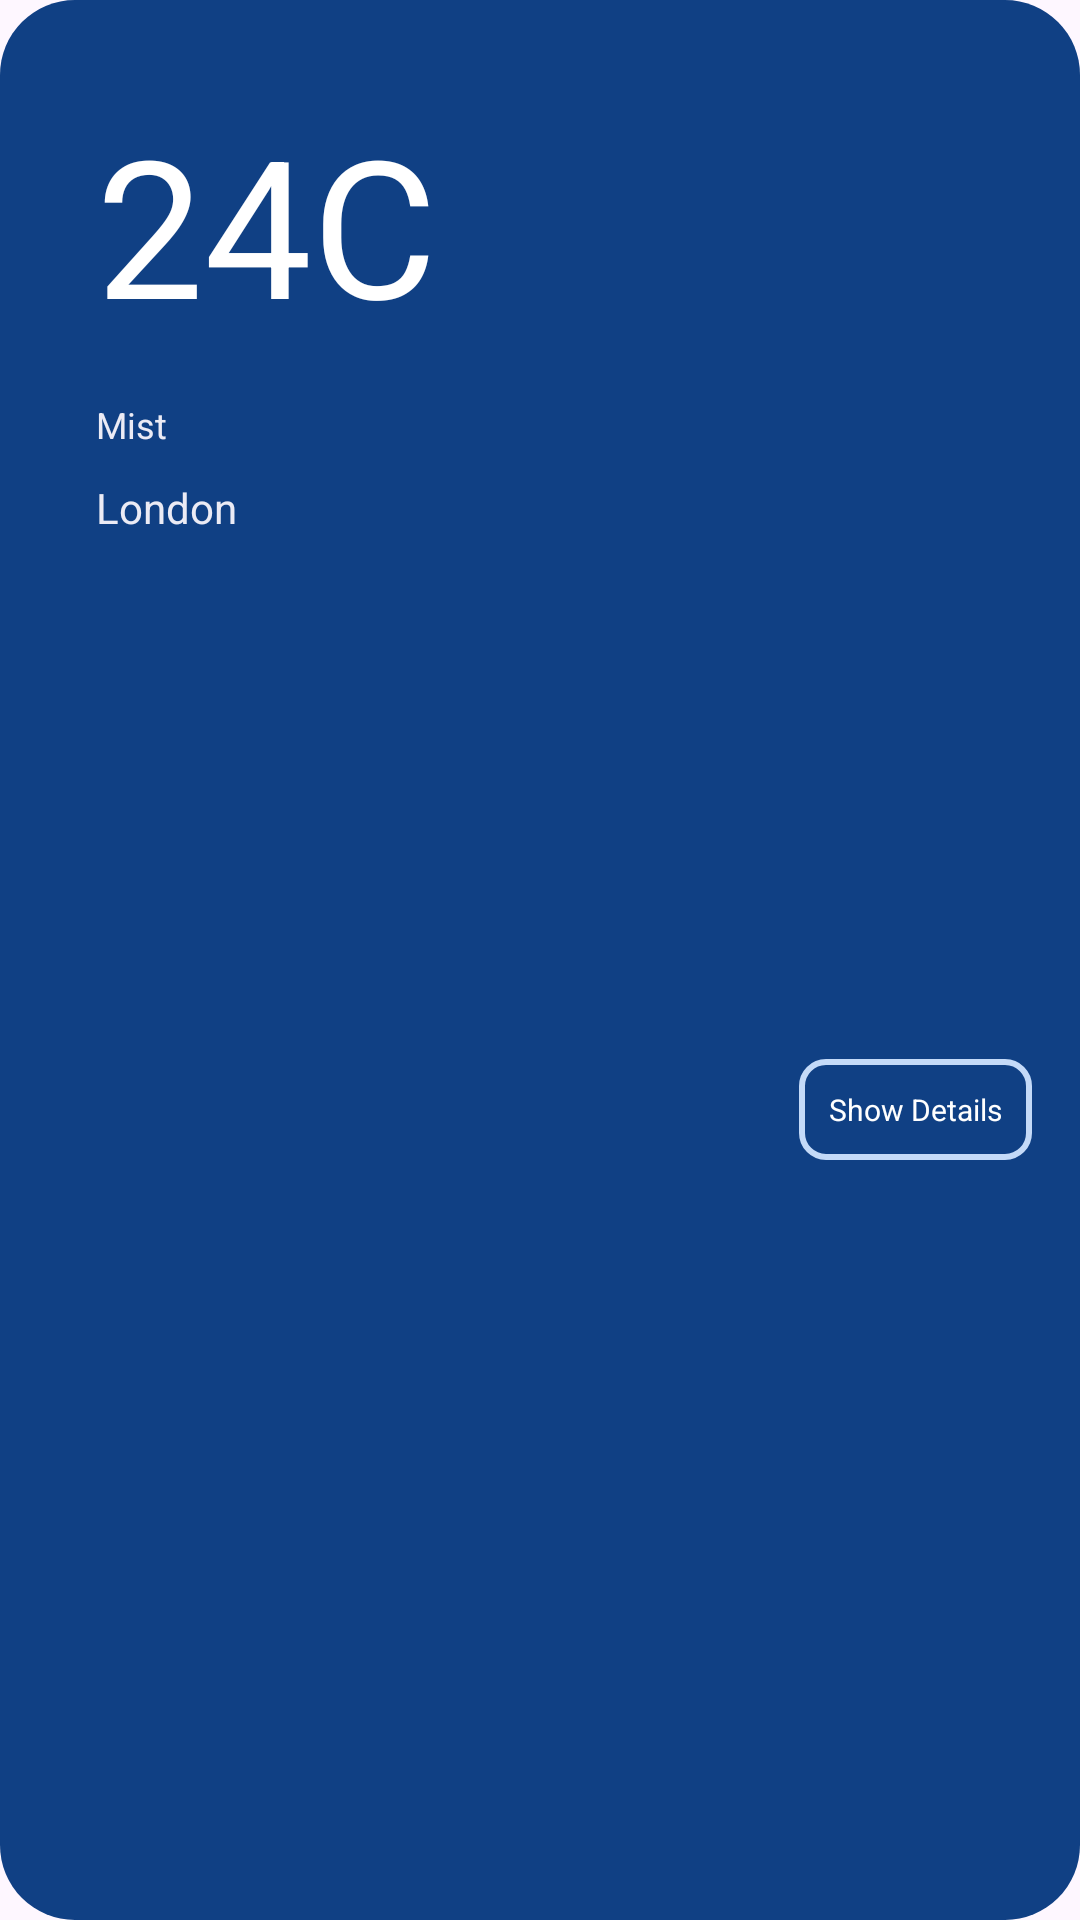

Reconstruct the res/layout file that produces this screen, plus the resources it refers to.
<!-- AndroidManifest.xml: application theme Theme.WeatherForecasts -->
<!-- res/layout/card_view_location_weather.xml -->
<?xml version="1.0" encoding="utf-8"?>
<RelativeLayout xmlns:android="http://schemas.android.com/apk/res/android"
    xmlns:tools="http://schemas.android.com/tools"
    android:layout_width="match_parent"
    android:layout_height="wrap_content"
    android:background="@drawable/container_background_large"
    android:padding="16dp"
    android:layout_marginTop="16dp">

    <LinearLayout
        android:id="@+id/weatherLocationLinearLayoutLeft"
        android:layout_width="wrap_content"
        android:layout_height="wrap_content"
        android:orientation="vertical"
        android:padding="16dp">

        <TextView
            android:id="@+id/txtViewTemperatureInLocationCard"
            android:layout_width="wrap_content"
            android:layout_height="wrap_content"
            android:textSize="64sp"
            android:text="24C"
            android:textColor="@color/white"
            />

        <TextView
            android:id="@+id/txtViewTemperatureDescInLocationCard"
            android:layout_width="wrap_content"
            android:layout_height="wrap_content"
            android:layout_marginTop="16dp"
            android:textSize="12sp"
            android:text="Mist"
            android:textColor="@color/off_white"
            android:textStyle="normal"
            />
        <TextView
            android:id="@+id/txtViewLocationInLocationCard"
            android:layout_width="wrap_content"
            android:layout_height="wrap_content"
            android:textSize="14sp"
            android:layout_marginTop="10dp"
            android:text="London"
            android:textColor="@color/off_white"
            />

    </LinearLayout>

    <LinearLayout
        android:id="@+id/weatherLocationLinearLayoutRight"
        android:layout_width="wrap_content"
        android:layout_height="wrap_content"
        android:orientation="vertical"
        android:layout_alignParentEnd="true"
        android:layout_centerInParent="true">

        <ImageView
            android:id="@+id/imageViewWeatherConditionInLocationCard"
            android:layout_width="100dp"
            android:layout_height="100dp"
            android:layout_gravity="end"/>

        <TextView
            android:id="@+id/textViewShowDetailsWeather"
            android:layout_width="wrap_content"
            android:layout_height="wrap_content"
            android:text="Show Details"
            android:background="@drawable/border_background"
            android:textColor="@color/white"
            android:textSize="10sp"
            android:layout_gravity="end"
            tools:ignore="SmallSp" />

    </LinearLayout>

</RelativeLayout>
<!-- resources referenced by this layout -->
<resources>
  <color name="off_white">#EBEBF5</color>
  <color name="white">#FFFFFFFF</color>
  <!-- drawable border_background (drawable) -->
  <?xml version="1.0" encoding="utf-8"?>
  <shape xmlns:android="http://schemas.android.com/apk/res/android"
      android:shape="rectangle">
  
      
      <stroke
          android:width="2dp"
          android:color="@color/light_blue" />
  
      
      <padding
          android:left="10dp"
          android:right="10dp"
          android:top="10dp"
          android:bottom="10dp" />
  
      <corners android:radius="8dp" />
  
  </shape>
  <!-- drawable container_background_large (drawable) -->
  <?xml version="1.0" encoding="utf-8"?>
  <shape xmlns:android="http://schemas.android.com/apk/res/android"
      android:shape="rectangle">
  
      <solid android:color="#104084" />
      <corners android:radius="25dp" />
  
  </shape>
  <style name="Theme.WeatherForecasts" parent="Base.Theme.WeatherForecasts" />
  <color name="light_blue">#C4DAF8</color>
  <style name="Base.Theme.WeatherForecasts" parent="Theme.Material3.DayNight.NoActionBar">
          
          
      </style>
</resources>
